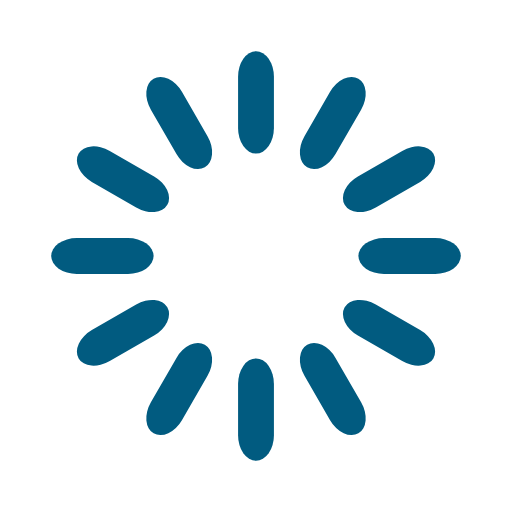
t = 0.00 s
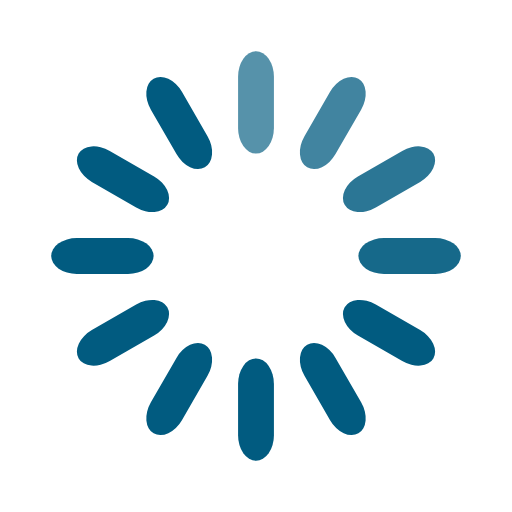
t = 0.33 s
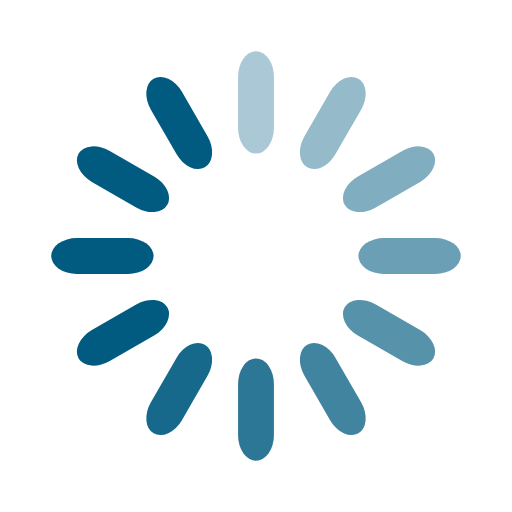
t = 0.67 s
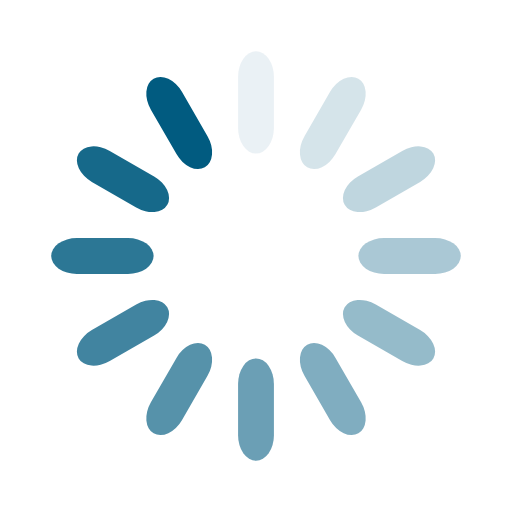
t = 0.92 s
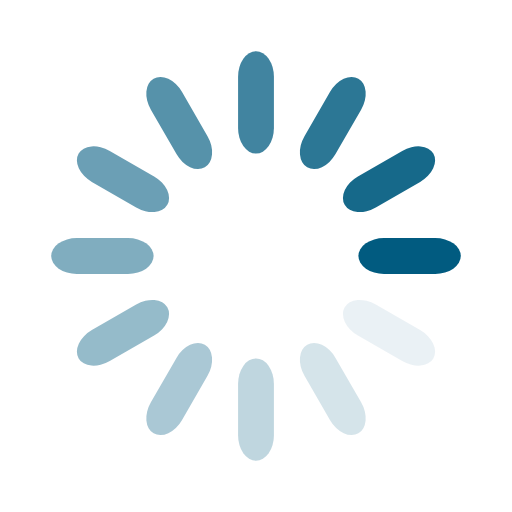
t = 1.25 s
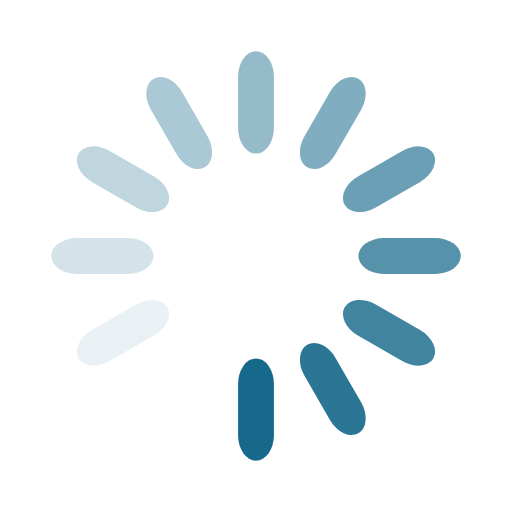
t = 1.58 s

The animated SVG that drew these frames (rendered in a browser with its animation timeline set to each time). Animation: 12 SMIL elements (animate=12); one cycle of 1.92 s, repeats indefinitely.

<svg width='18px' height='18px' xmlns="http://www.w3.org/2000/svg" viewBox="0 0 100 100" preserveAspectRatio="xMidYMid" class="uil-default"><rect x="0" y="0" width="100" height="100" fill="none" class="bk"></rect><rect  x='46.5' y='40' width='7' height='20' rx='5' ry='5' fill='#015b80' transform='rotate(0 50 50) translate(0 -30)'>  <animate attributeName='opacity' from='1' to='0' dur='1s' begin='0s' repeatCount='indefinite'/></rect><rect  x='46.5' y='40' width='7' height='20' rx='5' ry='5' fill='#015b80' transform='rotate(30 50 50) translate(0 -30)'>  <animate attributeName='opacity' from='1' to='0' dur='1s' begin='0.08333333333333333s' repeatCount='indefinite'/></rect><rect  x='46.5' y='40' width='7' height='20' rx='5' ry='5' fill='#015b80' transform='rotate(60 50 50) translate(0 -30)'>  <animate attributeName='opacity' from='1' to='0' dur='1s' begin='0.16666666666666666s' repeatCount='indefinite'/></rect><rect  x='46.5' y='40' width='7' height='20' rx='5' ry='5' fill='#015b80' transform='rotate(90 50 50) translate(0 -30)'>  <animate attributeName='opacity' from='1' to='0' dur='1s' begin='0.25s' repeatCount='indefinite'/></rect><rect  x='46.5' y='40' width='7' height='20' rx='5' ry='5' fill='#015b80' transform='rotate(120 50 50) translate(0 -30)'>  <animate attributeName='opacity' from='1' to='0' dur='1s' begin='0.3333333333333333s' repeatCount='indefinite'/></rect><rect  x='46.5' y='40' width='7' height='20' rx='5' ry='5' fill='#015b80' transform='rotate(150 50 50) translate(0 -30)'>  <animate attributeName='opacity' from='1' to='0' dur='1s' begin='0.4166666666666667s' repeatCount='indefinite'/></rect><rect  x='46.5' y='40' width='7' height='20' rx='5' ry='5' fill='#015b80' transform='rotate(180 50 50) translate(0 -30)'>  <animate attributeName='opacity' from='1' to='0' dur='1s' begin='0.5s' repeatCount='indefinite'/></rect><rect  x='46.5' y='40' width='7' height='20' rx='5' ry='5' fill='#015b80' transform='rotate(210 50 50) translate(0 -30)'>  <animate attributeName='opacity' from='1' to='0' dur='1s' begin='0.5833333333333334s' repeatCount='indefinite'/></rect><rect  x='46.5' y='40' width='7' height='20' rx='5' ry='5' fill='#015b80' transform='rotate(240 50 50) translate(0 -30)'>  <animate attributeName='opacity' from='1' to='0' dur='1s' begin='0.6666666666666666s' repeatCount='indefinite'/></rect><rect  x='46.5' y='40' width='7' height='20' rx='5' ry='5' fill='#015b80' transform='rotate(270 50 50) translate(0 -30)'>  <animate attributeName='opacity' from='1' to='0' dur='1s' begin='0.75s' repeatCount='indefinite'/></rect><rect  x='46.5' y='40' width='7' height='20' rx='5' ry='5' fill='#015b80' transform='rotate(300 50 50) translate(0 -30)'>  <animate attributeName='opacity' from='1' to='0' dur='1s' begin='0.8333333333333334s' repeatCount='indefinite'/></rect><rect  x='46.5' y='40' width='7' height='20' rx='5' ry='5' fill='#015b80' transform='rotate(330 50 50) translate(0 -30)'>  <animate attributeName='opacity' from='1' to='0' dur='1s' begin='0.9166666666666666s' repeatCount='indefinite'/></rect></svg>